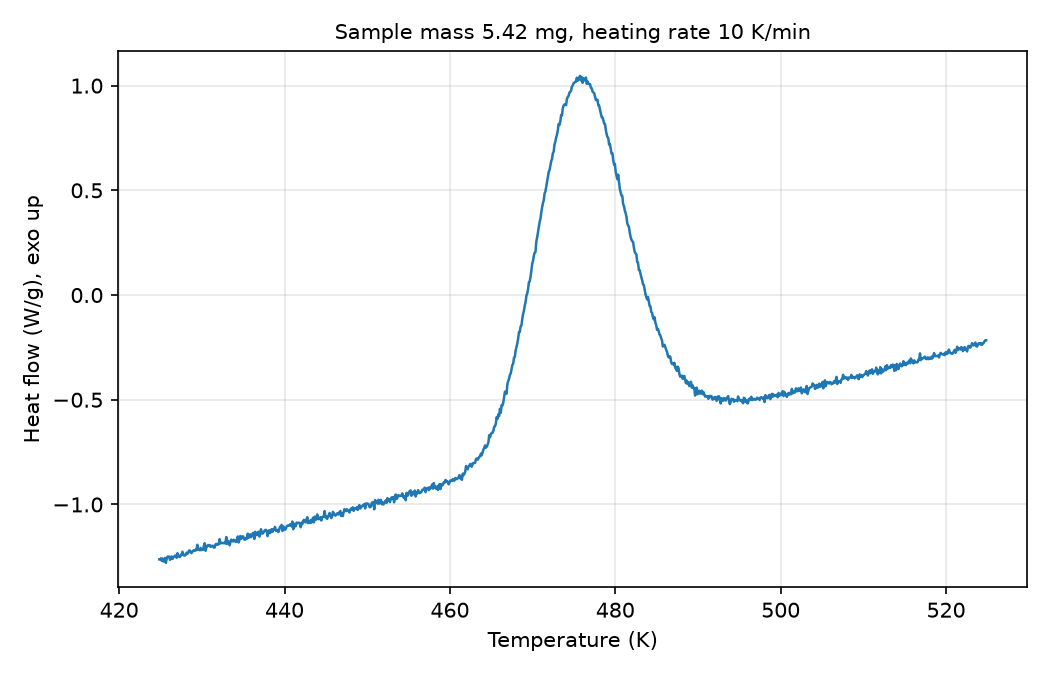

Data behind this chart, as committed beside it:
# sample_mass_mg=5.42, heating_rate_K_per_min=10, exo=up
Temperature (K), Heat flow (W/g)
424.9, -1.263
424.9, -1.263
425.1, -1.257
425.1, -1.269
425.2, -1.258
425.4, -1.272
425.4, -1.267
425.6, -1.255
425.6, -1.279
425.8, -1.259
425.9, -1.249
425.9, -1.248
426.1, -1.25
426.1, -1.265
426.2, -1.251
426.4, -1.248
426.4, -1.26
426.6, -1.253
426.6, -1.249
426.8, -1.244
426.9, -1.246
426.9, -1.255
427.1, -1.233
427.1, -1.247
427.2, -1.249
427.4, -1.251
427.4, -1.24
427.6, -1.242
427.6, -1.225
427.8, -1.237
427.9, -1.244
427.9, -1.244
428.1, -1.241
428.1, -1.23
428.2, -1.236
428.4, -1.231
428.4, -1.22
428.6, -1.22
428.6, -1.227
428.8, -1.232
428.9, -1.226
428.9, -1.221
429.1, -1.218
429.1, -1.221
429.2, -1.216
429.4, -1.219
429.4, -1.192
429.6, -1.217
429.6, -1.216
429.8, -1.219
429.9, -1.207
429.9, -1.218
430.1, -1.215
430.1, -1.216
430.2, -1.196
430.4, -1.185
430.4, -1.221
430.6, -1.204
430.6, -1.201
... 942 more rows
